The GitHub repository sinchana1408/Tomato_maturity_detection_and_Harvest_RecommendationSystem contains a labelled image folder "dataset" with 5 categories: breaker, green, pink, red, turner. Examples follow, each with its label.

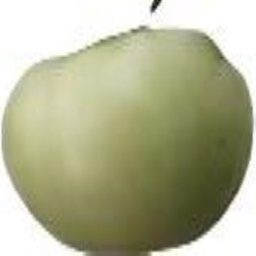
Label: green

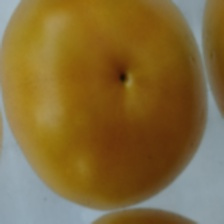
Label: turner

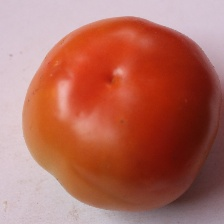
Label: pink

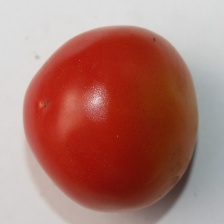
Label: red

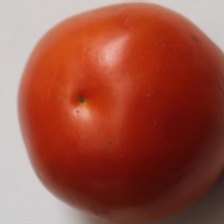
Label: red

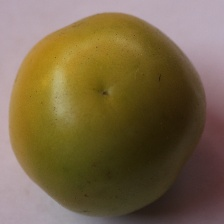
Label: breaker
